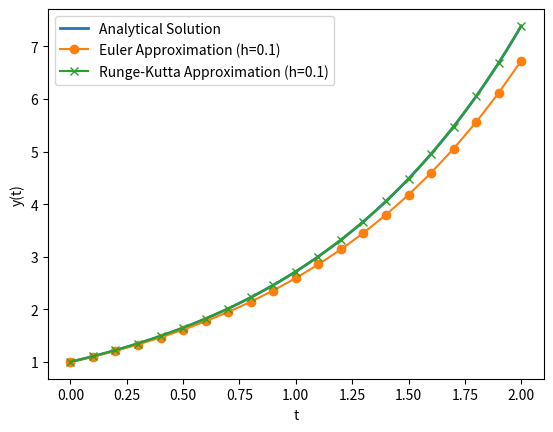

The script that saved this image:
import numpy as np
import matplotlib.pyplot as plt

def euler_method(f, y0, t0, tn, h):
    t_values = [t0]
    y_values = [y0]
    
    t = t0
    y = y0
    
    while t < tn:
        y = y + h * f(t, y)
        t = t + h
        t_values.append(t)
        y_values.append(y)
        
    return t_values, y_values


def rk4(f, y0, t0, t_final, h):
    t_values = [t0]
    y_values = [y0]
    
    t = t0
    y = y0
    
    while t < t_final:
        k1 = h * f(t, y)
        k2 = h * f(t + h/2, y + k1/2)
        k3 = h * f(t + h/2, y + k2/2)
        k4 = h * f(t + h, y + k3)
        
        y = y + (k1 + 2*k2 + 2*k3 + k4) / 6
        t = t + h
        
        t_values.append(t)
        y_values.append(y)
        
    return t_values, y_values


# 微分方程式の右辺
def f(t, y):
    return y

# 解析解
def analytical_solution(t):
    return np.exp(t)

# 初期値とパラメータ
y0 = 1
t0 = 0
tn = 2
h = 0.1

# グラフ描画
fig, ax = plt.subplots()

# 解析解を計算してプロット
t_analytical = np.linspace(t0, tn, 500)
y_analytical = analytical_solution(t_analytical)
ax.plot(t_analytical, y_analytical, label='Analytical Solution', linewidth=2)

# オイラー法を適用
t_values, y_values = euler_method(f, y0, t0, tn, h)
ax.plot(t_values, y_values, label=f'Euler Approximation (h={h})', marker='o')

# ルンゲクッタ法を適用
t_values, y_values = rk4(f, y0, t0, tn, h)
ax.plot(t_values, y_values, label=f'Runge-Kutta Approximation (h={h})', marker='x')

ax.set_xlabel('t')
ax.set_ylabel('y(t)')
ax.legend()